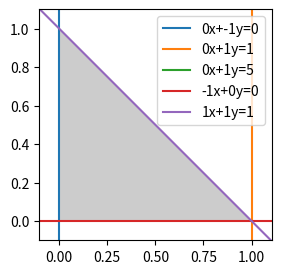

This chart was generated by the following Python code:
import numpy as np
from collections import OrderedDict
import matplotlib.pyplot as plt
from matplotlib import colormaps

A = np.array([
    [0, -1],
    [0, 1],
    [0, 1],
    [-1, 0],
    [1, 1],
])

b = np.array([
    0,
    1,
    5,
    0,
    1
])

def vertex_enumeration_2d(A, b, eps=1e-6):
    # Assume Ax <= b
    # Assume the system is feasible and bounded
    # Return an OrderedDict with keys=vertex coordinates, values=[active constraints, in increasing radian order (counter-clockwise)]

    rads = np.arctan2(A[:,1], A[:,0])
    rads[rads<0] = 2*np.pi + rads[rads<0]  # Convert negative radians to positive
    
    # Now, rads start at 0 pointing towards positive x-axis, and goes counter-clockwise
    rads_order = np.argsort(rads)

    A_normalized = A / np.linalg.norm(A, axis=1).reshape(len(A), 1)

    V2active_constraints = OrderedDict()  # key is the vertex coordinates, value is the list of constraint indices (sorted in radian order)
    for order_i, i in enumerate(rads_order.tolist()):
        a_i = A[i]
        b_i = b[i]
        a_normalized_i = A_normalized[i]
        for j in np.hstack([rads_order[order_i+1:], rads_order[:order_i]]).tolist():
            a_j = A[j]
            b_j = b[j]
            a_normalized_j = A_normalized[j]

            if abs(a_normalized_i.dot(a_normalized_j)) >= 1-eps:
                # the two lines are parallel to each other
                continue

            A_ij = np.vstack([a_i, a_j])
            b_ij = np.hstack([b_i, b_j])

            # if the two lines are not parallel to each other, they are linearly independent and spans the entire 2D space
            # A_ij.T.dot(A_ij) will be invertible
            intersection_pt = np.linalg.inv(A_ij.T.dot(A_ij)).dot(A_ij.T.dot(b_ij))
            
            # Check if the intersection point is within the polygon
            if (A.dot(intersection_pt) <= b + eps).sum() < len(b):
                continue
            
            if len(V2active_constraints) == 0:
                V2active_constraints[tuple(intersection_pt.tolist())] = [i, j]
                break
            else:
                existing_pts = np.array(list(V2active_constraints.keys()))
                dist = np.linalg.norm(existing_pts - intersection_pt, axis=1)
                argmin_dist = np.argmin(dist)
                if dist[argmin_dist] <= eps:
                    # Ensure numerical instability does not generate duplicate points differing slightly
                    if j not in V2active_constraints[list(V2active_constraints.keys())[argmin_dist]]:
                        V2active_constraints[list(V2active_constraints.keys())[argmin_dist]].append(j)
                else:
                    V2active_constraints[tuple(intersection_pt.tolist())] = [i, j]
                    break
    
    return V2active_constraints

def representation_transform_HV(A, b):
    return list(vertex_enumeration_2d(A, b).keys())

def representation_transform_VH(V, eps=1e-6):
    A = []
    b = []
    for v1, v2 in zip(
        np.vstack([V[-1], V[:-1]]),  # such that the normal of the first line segment will be either horizontal (towards strict right) or pointing upwards
        V
    ):
        v12 = np.array(v2) - np.array(v1)

        if abs(v12[0]) <= eps:
            # v12 is a vertical line
            a = np.array([1, 0])
        elif abs(v12[1]) <= eps:
            # v12 is a horizontal line
            a = np.array([0, 1])
        else:
            a2 = 1  # With only the line segment, we have degree of freedom = 1. Fixing one coordinate 'consumes' that
            # Orthogonality: v12[0] * a1 + v12[1] * a2 = 0
            a1 = -v12[1] * a2 / v12[0]

            a = np.array([a1, a2])
            a = a / np.linalg.norm(a)

        b_i = a.dot(v1)

        if len(A) == 0:
            # The normal of the first line segment will be either horizontal (towards strict right) or pointing upwards
            if a[1] < 0:
                a *= -1
                b_i *= -1

        else:
            last_a = A[-1]
            
            # By convexity, cross product last_a × a must be pointing towards the reader
            if np.cross(
                np.hstack([last_a, 0]), 
                np.hstack([a, 0])
            )[2] < 0:
                a *= -1
                b_i *= -1

        A.append(a)
        b.append(b_i)
    
    return np.array(A).tolist(), np.array(b).tolist()

def standardize(A, b):
    V_representation = representation_transform_HV(A, b)
    return representation_transform_VH(V_representation)

def plot_polygon(A, b, constraints=False, linspace_num=100):
    V = representation_transform_HV(A, b)
    V = np.array(V)
    bbox = np.array([  # TODO: change this to dynamic
        [0, 1],
        [0, 1]
    ])

    x_range, y_range = np.ptp(bbox, axis=1)
    x = np.linspace(bbox[0][0] - x_range*0.1, 
                    bbox[0][1] + x_range*0.1, 
                    linspace_num)


    plt.figure(figsize=(3,3))
    plt.fill(V[:,0], V[:,1], '0.8')

    if constraints:
        cmap = colormaps['tab10']
        n = 0
        for a, b_i in zip(A, b):
            plot_kwargs = {
                'color': cmap.colors[n % 10],
                'label': f'{a[0]}x+{a[1]}y={b_i}'
            }
            if a[0] == 0:  # vertical line
                plt.axvline(x=b_i/a[1], **plot_kwargs)
            elif a[1] == 0:  # horizontal line
                plt.axhline(y=b_i/a[0], **plot_kwargs)
            else:
                constraint_y = (b_i - a[0] * x) / a[1]
                plt.plot(x, constraint_y, **plot_kwargs)
            n+=1
        plt.legend()
    plt.axis('equal')
    ax = plt.gca()
    ax.set_xlim(bbox[0][0]-x_range*0.1, bbox[0][1]+x_range*0.1)
    ax.set_ylim(bbox[0][0]-y_range*0.1, bbox[0][1]+y_range*0.1)
    plt.show()


print(standardize(A, b))

plot_polygon(A, b, constraints=True)